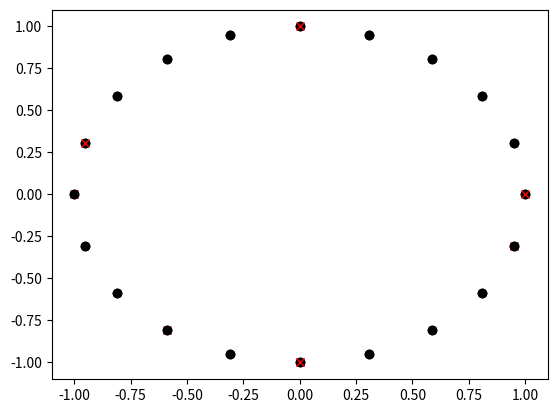

Python code for this plot:
#%%
# DiscardElements.py
# ====================================
# removes elements from a sparse image representation
# such that a 'most uniform' coverage still exists
#
# Version V1.0, pre-07.03.2023:
# [redacted]

import numpy as np

# assume locations is array [n, 3]
# the three entries are [shape_index, pos_x, pos_y]


def discard_elements_simple(locations: np.ndarray, target_number_elements: list):

    n_locations: int = locations.shape[0]
    locations_remain: list = []

    # Loop across all target number of elements
    for target_elem in target_number_elements:

        assert target_elem > 0, "Number of target elements must be larger than 0!"
        assert (
            target_elem <= n_locations
        ), "Number of target elements must be <= number of available locations!"

        # Build distance matrix between positions in locations_highest_res.
        # Its diagonal is defined as Inf because we don't want to consider these values in our
        # search for the minimum distances.
        distance_matrix = np.sqrt(
            ((locations[np.newaxis, :, 1:] - locations[:, np.newaxis, 1:]) ** 2).sum(
                axis=-1
            )
        )
        distance_matrix[np.arange(n_locations), np.arange(n_locations)] = np.inf

        # Find the minimal distances in upper triangle of matrix.
        idcs_remove: list = []
        while (n_locations - len(idcs_remove)) != target_elem:

            # Get index of matrix with minimal distance
            row_idcs, col_idcs = np.where(
                distance_matrix == distance_matrix[distance_matrix > 0].min()
            )

            # Get the max index.
            # It correspond to the index of the element we will remove in the locations_highest_res list
            sel_idx: int = max(row_idcs[0], col_idcs[0])
            idcs_remove.append(sel_idx)  # Save the index

            # Set current distance as Inf because we don't want to consider it further in our search
            distance_matrix[sel_idx, :] = np.inf
            distance_matrix[:, sel_idx] = np.inf

        idcs_remain: list = np.setdiff1d(np.arange(n_locations), idcs_remove)
        locations_remain.append(locations[idcs_remain, :])

    return locations_remain


# assume locations is array [n, 3]
# the three entries are [shape_index, pos_x, pos_y]
def discard_elements(
    locations: np.ndarray, target_number_elements: list, prior: np.ndarray
):

    n_locations: int = locations.shape[0]
    locations_remain: list = []
    disable_value: float = np.nan

    # if type(prior) != np.ndarray:
    #     prior = np.ones((n_locations,))
    assert prior.shape == (
        n_locations,
    ), "Prior must have same number of entries as elements in locations!"
    print(prior)

    # Loop across all target number of elements
    for target_elem in target_number_elements:

        assert target_elem > 0, "Number of target elements must be larger than 0!"
        assert (
            target_elem <= n_locations
        ), "Number of target elements must be <= number of available locations!"

        # Build distance matrix between positions in locations_highest_res.
        # Its diagonal is defined as Inf because we don't want to consider these values in our
        # search for the minimum distances.
        distance_matrix = np.sqrt(
            ((locations[np.newaxis, :, 1:] - locations[:, np.newaxis, 1:]) ** 2).sum(
                axis=-1
            )
        )
        prior_matrix = prior[np.newaxis, :] * prior[:, np.newaxis]
        distance_matrix *= prior_matrix
        distance_matrix[np.arange(n_locations), np.arange(n_locations)] = disable_value
        print(distance_matrix)

        # Find the minimal distances in upper triangle of matrix.
        idcs_remove: list = []
        while (n_locations - len(idcs_remove)) != target_elem:

            # Get index of matrix with minimal distance
            row_idcs, col_idcs = np.where(
                # distance_matrix == distance_matrix[distance_matrix > 0].min()
                distance_matrix
                == np.nanmin(distance_matrix)
            )

            # Get the max index.
            # It correspond to the index of the element we will remove in the locations_highest_res list
            print(row_idcs[0], col_idcs[0])
            # if prior[row_idcs[0]] >= prior[col_idcs[0]]:
            #     sel_idx = row_idcs[0]
            # else:
            #     sel_idx = col_idcs[0]
            d_row = np.nansum(distance_matrix[row_idcs[0], :])
            d_col = np.nansum(distance_matrix[:, col_idcs[0]])
            if d_row > d_col:
                sel_idx = col_idcs[0]
            else:
                sel_idx = row_idcs[0]
            # sel_idx: int = max(row_idcs[0], col_idcs[0])
            idcs_remove.append(sel_idx)  # Save the index

            # Set current distance as Inf because we don't want to consider it further in our search
            distance_matrix[sel_idx, :] = disable_value
            distance_matrix[:, sel_idx] = disable_value

        idcs_remain: list = np.setdiff1d(np.arange(n_locations), idcs_remove)
        locations_remain.append(locations[idcs_remain, :])

    return locations_remain


if __name__ == "__main__":
    import matplotlib.pyplot as plt

    # generate a circle with n locations
    n_locations: int = 20
    phi = np.arange(n_locations) / n_locations * 2 * np.pi
    locations = np.ones((n_locations, 3))
    locations[:, 1] = np.cos(phi)
    locations[:, 2] = np.sin(phi)
    prior = np.ones((n_locations,))
    prior[:10] = 0.1
    locations_remain = discard_elements(locations, [n_locations // 5], prior=prior)

    plt.plot(locations[:, 1], locations[:, 2], "ko")
    plt.plot(locations_remain[0][:, 1], locations_remain[0][:, 2], "rx")
    plt.show()

    locations_remain_simple = discard_elements_simple(locations, [n_locations // 5])

    plt.plot(locations[:, 1], locations[:, 2], "ko")
    plt.plot(locations_remain_simple[0][:, 1], locations_remain_simple[0][:, 2], "rx")
    plt.show()


# %%
